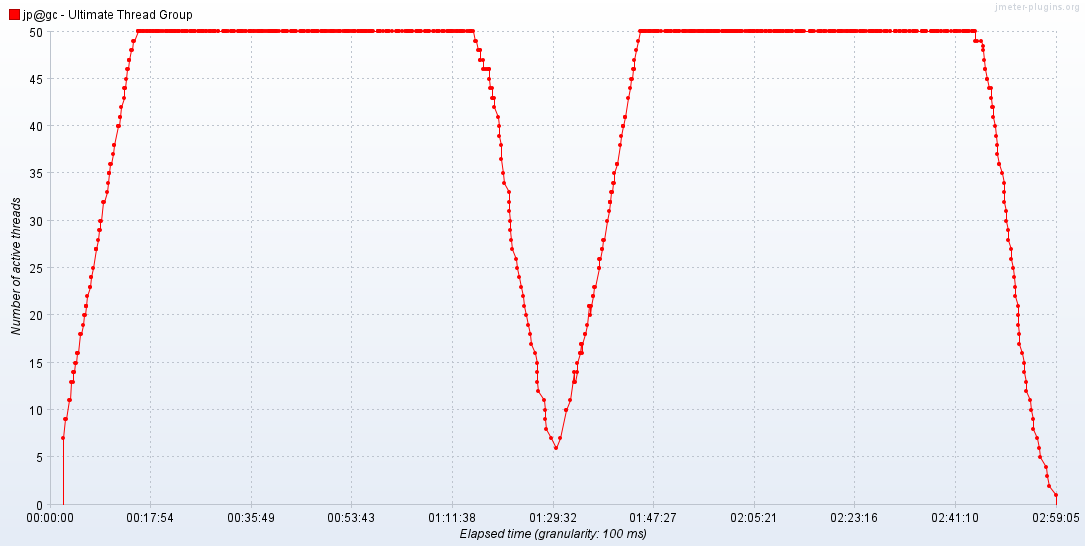

Values plotted in this chart, from the file beside it:
Elapsed time; jp@gc - Ultimate Thread Group
17:51:25,0; 7.0
17:51:47,600; 9.0
17:51:56,800; 9.0
17:52:28,400; 11.0
17:52:41,100; 11.0
17:52:59,700; 13.0
17:53:15,200; 13.0
17:53:21,400; 14.0
17:53:24,0; 14.0
17:53:24,500; 14.0
17:53:37,100; 15.0
17:53:50,600; 15.0
17:53:54,800; 16.0
17:53:59,900; 16.0
17:54:07,600; 16.0
17:54:31,100; 18.0
17:54:40,100; 18.0
17:55:02,900; 19.0
17:55:16,400; 20.0
17:55:19,700; 20.0
17:55:35,200; 21.0
17:55:35,300; 21.0
17:55:35,800; 21.0
17:55:40,200; 21.0
17:55:46,400; 22.0
17:56:14,500; 23.0
17:56:15,600; 23.0
17:56:25,600; 24.0
17:56:33,900; 24.0
17:56:53,400; 25.0
17:57:20,400; 27.0
17:57:21,700; 27.0
17:57:25,500; 27.0
17:57:26,0; 27.0
17:57:45,0; 28.0
17:57:50,700; 29.0
17:58:03,300; 29.0
17:58:07,200; 30.0
17:58:10,500; 30.0
17:58:41,400; 32.0
17:58:42,200; 32.0
17:59:16,800; 33.0
17:59:32,600; 34.0
17:59:38,0; 35.0
17:59:41,500; 35.0
17:59:45,800; 35.0
17:59:55,400; 36.0
18:00:01,300; 36.0
18:00:28,800; 37.0
18:00:30,500; 38.0
18:00:36,0; 38.0
18:01:16,200; 40.0
18:01:18,700; 40.0
18:01:23,400; 40.0
18:01:36,200; 41.0
18:01:38,700; 41.0
18:01:54,0; 42.0
18:02:17,300; 43.0
18:02:26,300; 44.0
18:02:26,800; 44.0
... 815 more rows
